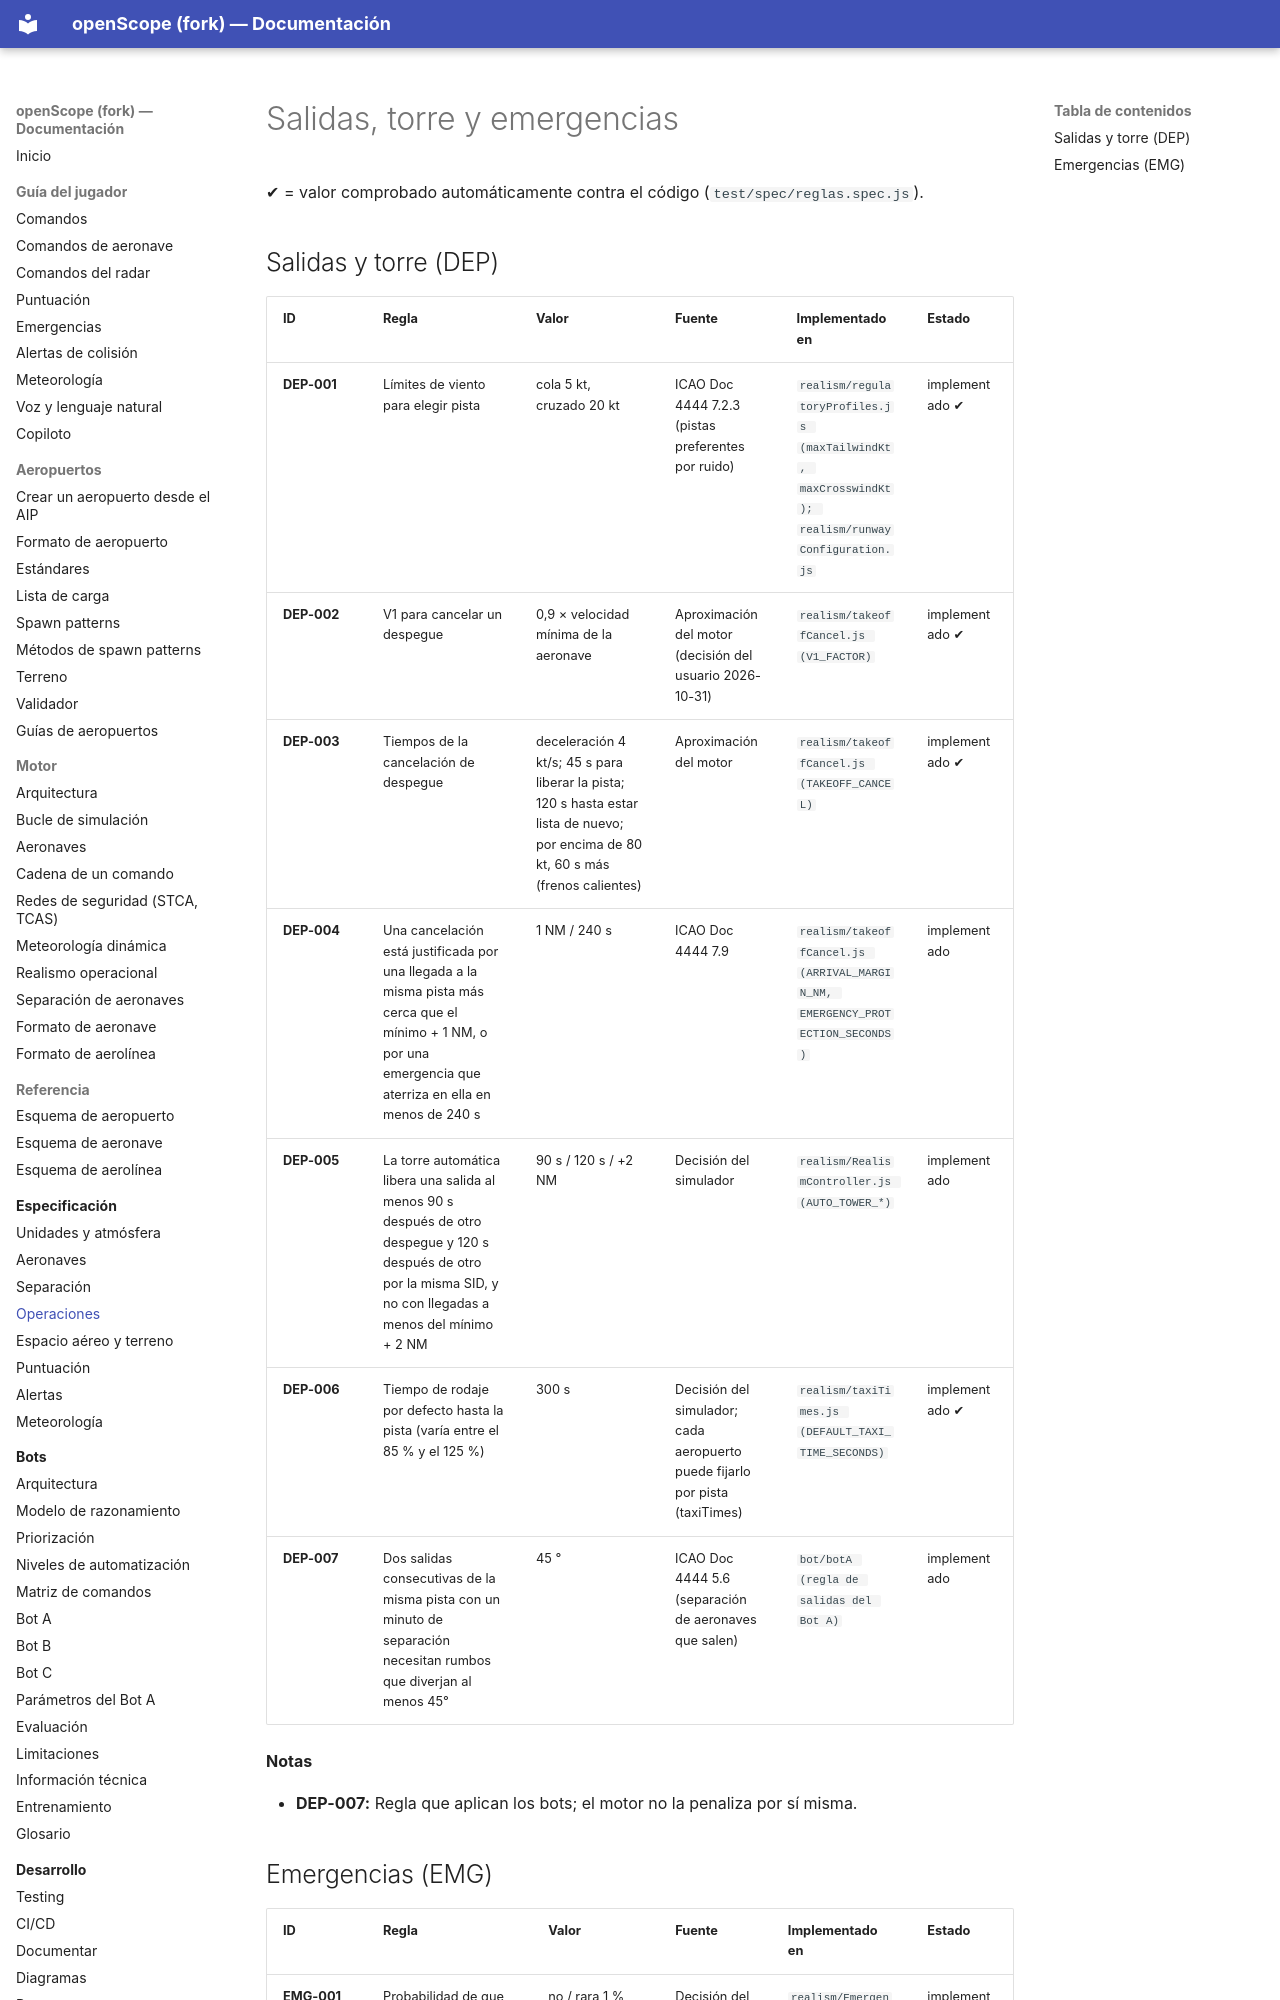

repository: jossseluuu/openScope · page: especificacion/operaciones/index.html · generator: mkdocs

<!-- Página generada por tools/docs/generate-spec.js desde reglas.yaml. No la edites a mano. -->

# Salidas, torre y emergencias

✔ = valor comprobado automáticamente contra el código (`test/spec/reglas.spec.js`).

## Salidas y torre (DEP)

| ID | Regla | Valor | Fuente | Implementado en | Estado |
|---|---|---|---|---|---|
| <a id="dep-001"></a>**DEP-001** | Límites de viento para elegir pista | cola 5 kt, cruzado 20 kt | ICAO Doc 4444 7.2.3 (pistas preferentes por ruido) | `realism/regulatoryProfiles.js (maxTailwindKt, maxCrosswindKt); realism/runwayConfiguration.js` | implementado ✔ |
| <a id="dep-002"></a>**DEP-002** | V1 para cancelar un despegue | 0,9 × velocidad mínima de la aeronave | Aproximación del motor (decisión del usuario 2026-10-31) | `realism/takeoffCancel.js (V1_FACTOR)` | implementado ✔ |
| <a id="dep-003"></a>**DEP-003** | Tiempos de la cancelación de despegue | deceleración 4 kt/s; 45 s para liberar la pista; 120 s hasta estar lista de nuevo; por encima de 80 kt, 60 s más (frenos calientes) | Aproximación del motor | `realism/takeoffCancel.js (TAKEOFF_CANCEL)` | implementado ✔ |
| <a id="dep-004"></a>**DEP-004** | Una cancelación está justificada por una llegada a la misma pista más cerca que el mínimo + 1 NM, o por una emergencia que aterriza en ella en menos de 240 s | 1 NM / 240 s | ICAO Doc 4444 7.9 | `realism/takeoffCancel.js (ARRIVAL_MARGIN_NM, EMERGENCY_PROTECTION_SECONDS)` | implementado |
| <a id="dep-005"></a>**DEP-005** | La torre automática libera una salida al menos 90 s después de otro despegue y 120 s después de otro por la misma SID, y no con llegadas a menos del mínimo + 2 NM | 90 s / 120 s / +2 NM | Decisión del simulador | `realism/RealismController.js (AUTO_TOWER_*)` | implementado |
| <a id="dep-006"></a>**DEP-006** | Tiempo de rodaje por defecto hasta la pista (varía entre el 85 % y el 125 %) | 300 s | Decisión del simulador; cada aeropuerto puede fijarlo por pista (taxiTimes) | `realism/taxiTimes.js (DEFAULT_TAXI_TIME_SECONDS)` | implementado ✔ |
| <a id="dep-007"></a>**DEP-007** | Dos salidas consecutivas de la misma pista con un minuto de separación necesitan rumbos que diverjan al menos 45° | 45 ° | ICAO Doc 4444 5.6 (separación de aeronaves que salen) | `bot/botA (regla de salidas del Bot A)` | implementado |

**Notas**

- **DEP-007:** Regla que aplican los bots; el motor no la penaliza por sí misma.
